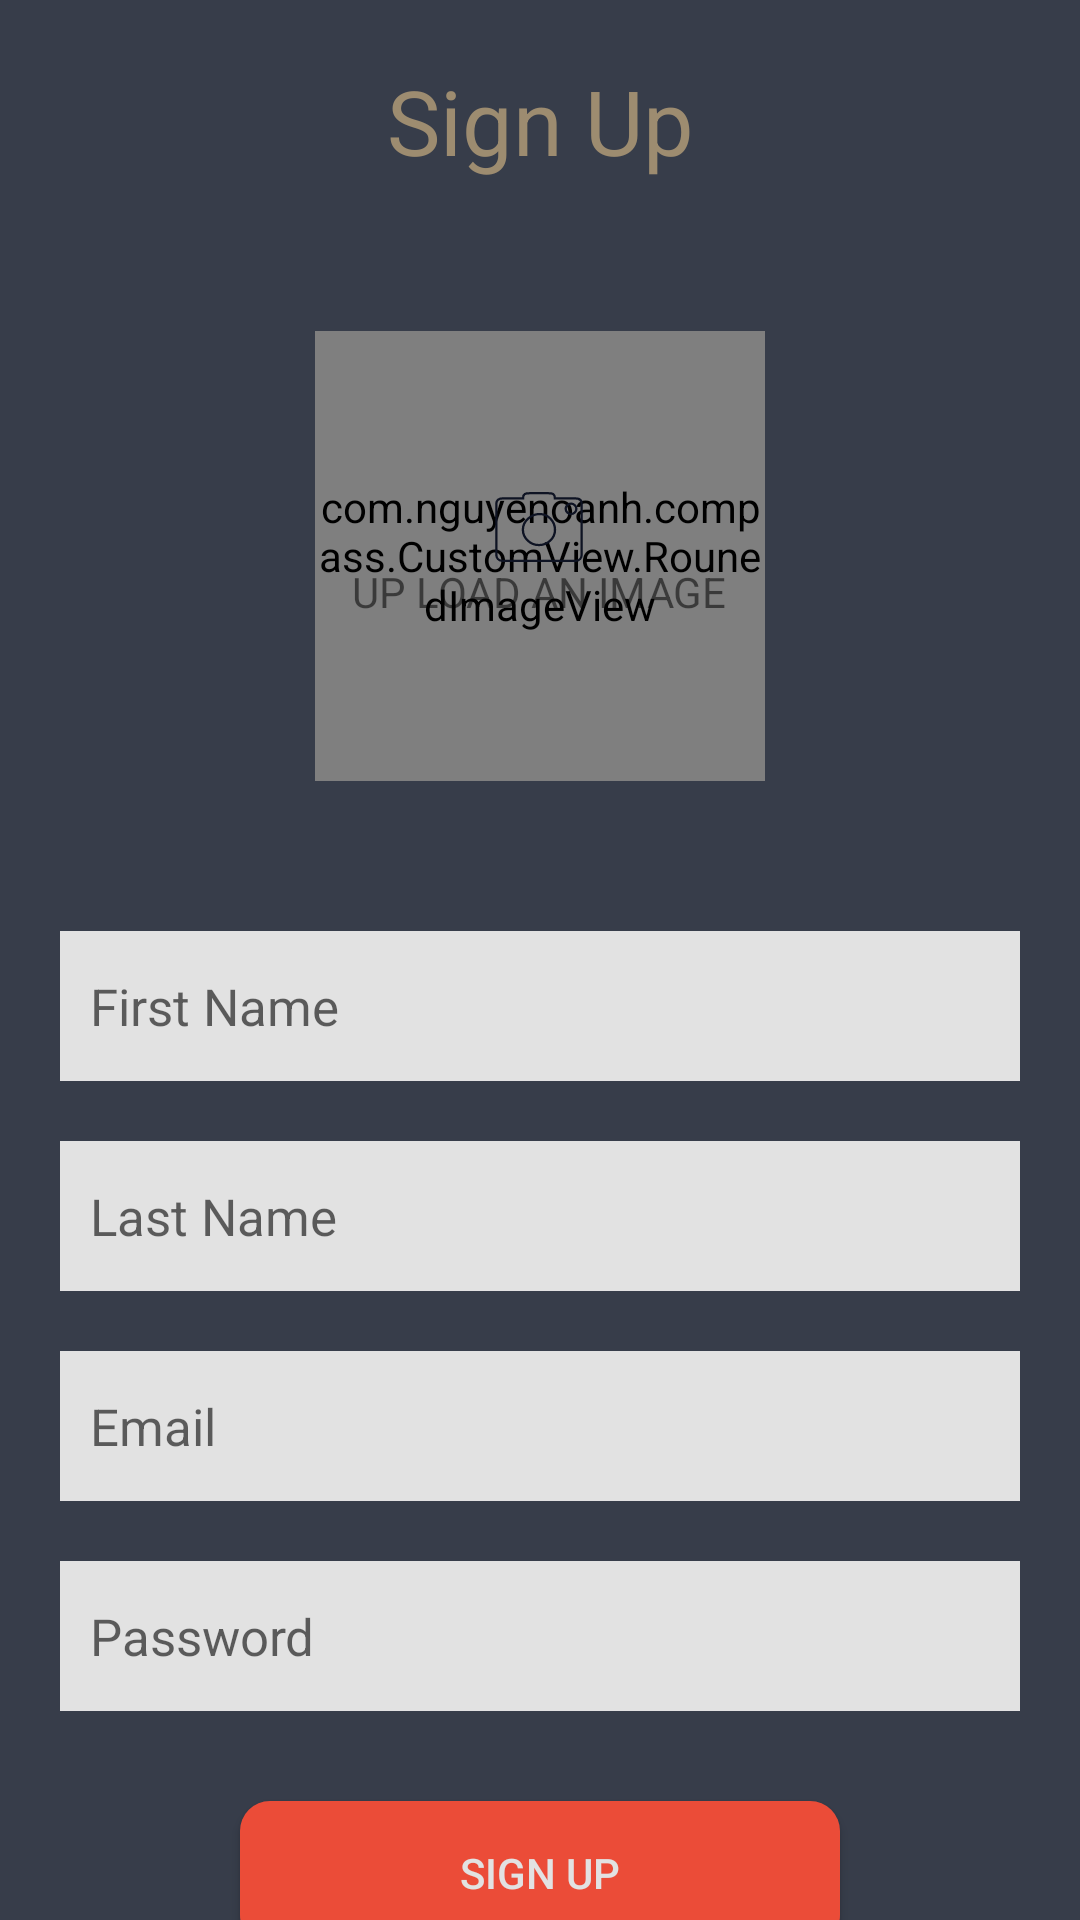

The Android layout XML behind this screen, and the referenced resources:
<!-- AndroidManifest.xml: application theme AppTheme -->
<!-- res/layout/activity_sign_up.xml -->
<?xml version="1.0" encoding="utf-8"?>
<android.support.constraint.ConstraintLayout xmlns:android="http://schemas.android.com/apk/res/android"
    xmlns:app="http://schemas.android.com/apk/res-auto"
    xmlns:tools="http://schemas.android.com/tools"
    android:layout_width="match_parent"
    android:layout_height="match_parent"
    android:background="@color/colorBrown"
    tools:context=".Activity.SignUp">

    <android.support.constraint.Guideline
        android:id="@+id/guidelineEnd"
        android:layout_width="wrap_content"
        android:layout_height="wrap_content"
        android:orientation="vertical"
        app:layout_constraintGuide_end="@dimen/dp20" />

    <android.support.constraint.Guideline
        android:id="@+id/guidelineStart"
        android:layout_width="wrap_content"
        android:layout_height="wrap_content"
        android:layout_marginStart="@dimen/dp20"
        android:orientation="vertical"
        app:layout_constraintGuide_begin="@dimen/dp20"
        app:layout_constraintStart_toStartOf="parent" />
    <TextView
        android:id="@+id/tvNameActivity"
        android:layout_width="wrap_content"
        android:layout_height="wrap_content"
        android:layout_marginTop="@dimen/dp20"
        android:text="@string/sign_up"
        style="@style/TextStyle26"
        app:layout_constraintEnd_toStartOf="@+id/guidelineEnd"
        app:layout_constraintStart_toStartOf="@+id/guidelineStart"
        app:layout_constraintTop_toTopOf="parent"/>

    <RelativeLayout
        android:id="@+id/linear_layout"
        android:layout_width="wrap_content"
        android:layout_height="wrap_content"
        android:orientation="vertical"
        android:layout_marginTop="@dimen/dp50"
        app:layout_constraintEnd_toStartOf="@+id/guidelineEnd"
        app:layout_constraintStart_toStartOf="@+id/guidelineStart"
        app:layout_constraintTop_toBottomOf="@+id/tvNameActivity">
        <com.nguyenoanh.compass.CustomView.RounedImageView
            android:id="@+id/imv_image"
            android:layout_width="@dimen/dp150"
            android:layout_height="@dimen/dp150"
            android:background="@drawable/circle_shape"/>

        <TextView
            android:layout_width="wrap_content"
            android:layout_height="wrap_content"
            android:layout_centerInParent="true"
            android:drawableTop="@drawable/ic_camera_icon"
            android:textSize="@dimen/sp14"
            android:text="@string/up_load_an_image"/>
    </RelativeLayout>


    <EditText
        android:id="@+id/edt_firstName"
        style="@style/TextStyle"
        android:layout_width="@dimen/dp0"
        android:layout_height="@dimen/dp50"
        android:layout_marginTop="@dimen/dp50"
        android:background="@color/colorWhite"
        android:padding="@dimen/dp10"
        android:hint="@string/first_name"
        app:layout_constraintEnd_toStartOf="@+id/guidelineEnd"
        app:layout_constraintStart_toStartOf="@+id/guidelineStart"
        app:layout_constraintTop_toBottomOf="@+id/linear_layout"/>

    <EditText
        android:id="@+id/edt_lastName"
        style="@style/TextStyle"
        android:layout_width="@dimen/dp0"
        android:layout_height="@dimen/dp50"
        android:layout_marginTop="@dimen/dp20"
        android:background="@color/colorWhite"
        android:padding="@dimen/dp10"
        android:hint="@string/last_name"
        app:layout_constraintEnd_toStartOf="@+id/guidelineEnd"
        app:layout_constraintStart_toStartOf="@+id/guidelineStart"
        app:layout_constraintTop_toBottomOf="@+id/edt_firstName" />

    <EditText
        android:id="@+id/edt_email"
        style="@style/TextStyle"
        android:layout_width="@dimen/dp0"
        android:layout_height="@dimen/dp50"
        android:layout_marginTop="@dimen/dp20"
        android:background="@color/colorWhite"
        android:padding="@dimen/dp10"
        android:hint="@string/email"
        app:layout_constraintEnd_toStartOf="@+id/guidelineEnd"
        app:layout_constraintStart_toStartOf="@+id/guidelineStart"
        app:layout_constraintTop_toBottomOf="@+id/edt_lastName" />

    <EditText
        android:id="@+id/edt_pass"
        style="@style/TextStyle"
        android:layout_width="@dimen/dp0"
        android:layout_height="@dimen/dp50"
        android:layout_marginTop="@dimen/dp20"
        android:background="@color/colorWhite"
        android:padding="@dimen/dp10"
        android:hint="@string/password"
        app:layout_constraintEnd_toStartOf="@+id/guidelineEnd"
        app:layout_constraintStart_toStartOf="@+id/guidelineStart"
        app:layout_constraintTop_toBottomOf="@+id/edt_email" />

    <Button
        android:id="@+id/btn_singup"
        android:layout_width="@dimen/dp0"
        android:layout_height="wrap_content"
        android:layout_marginStart="@dimen/dp60"
        android:layout_marginTop="@dimen/dp30"
        android:layout_marginEnd="@dimen/dp60"
        android:background="@drawable/rectangle_shape"
        android:text="@string/sign_up"
        android:textColor="@color/colorWhite_five"
        app:layout_constraintEnd_toStartOf="@+id/guidelineEnd"
        app:layout_constraintStart_toStartOf="@+id/guidelineStart"
        app:layout_constraintTop_toBottomOf="@+id/edt_pass" />
</android.support.constraint.ConstraintLayout>
<!-- resources referenced by this layout -->
<resources>
  <color name="colorBrown">#373d4a</color>
  <color name="colorWhite">#e2e2e2</color>
  <color name="colorWhite_five">#e2e2e2</color>
  <dimen name="dp0">0dp</dimen>
  <dimen name="dp10">10dp</dimen>
  <dimen name="dp150">150dp</dimen>
  <dimen name="dp20">20dp</dimen>
  <dimen name="dp30">30dp</dimen>
  <dimen name="dp50">50dp</dimen>
  <dimen name="dp60">60dp</dimen>
  <dimen name="sp14">14sp</dimen>
  <!-- drawable circle_shape (drawable) -->
  <?xml version="1.0" encoding="utf-8"?>
  <shape xmlns:android="http://schemas.android.com/apk/res/android"
      android:shape="oval">
      <solid
          android:color="#9d8c70"/>
      <stroke
          android:width="2dp"
          android:color="#9d8c70"/>
      <size android:height="230dp"
          android:width="230dp"/>
  </shape>
  <!-- drawable ic_camera_icon (drawable) -->
  <vector xmlns:android="http://schemas.android.com/apk/res/android"
      android:width="30dp"
      android:height="24dp"
      android:viewportWidth="39"
      android:viewportHeight="32">
    <path
        android:strokeWidth="1"
        android:pathData="M19.777,10.23c3.7,0 6.66,3.278 6.66,7.062 0,3.785 -3.283,6.739 -6.983,6.739 -3.677,0 -6.938,-3.07 -6.938,-6.854 0,-3.785 3.585,-6.946 7.261,-6.946zM35.502,3.308h-9.11c0,-2.193 -1.18,-2.308 -2.66,-2.308h-8.487c-1.48,0 -2.682,0.115 -2.682,2.308L3.496,3.308C2.018,3.308 1,4.162 1,5.685v22.569C1,29.777 2.018,31 3.498,31h32.004C36.982,31 38,29.777 38,28.254L38,5.684c0,-1.522 -1.017,-2.376 -2.498,-2.376zM31.062,7.923c0,-1.27 1.041,-2.308 2.313,-2.308a2.317,2.317 0,0 1,2.313 2.308c0,1.27 -1.041,2.308 -2.313,2.308a2.317,2.317 0,0 1,-2.313 -2.308z"
        android:fillColor="#00000000"
        android:fillType="evenOdd"
        android:strokeColor="#0E1323"/>
  </vector>
  <!-- drawable rectangle_shape (drawable) -->
  <?xml version="1.0" encoding="utf-8"?>
  <shape xmlns:android="http://schemas.android.com/apk/res/android"
      android:shape="rectangle">
  
      <gradient
          android:angle="45"
          android:startColor="#eb4c38"
          android:endColor="#eb4c38"
          android:type="linear" />
      <size android:height="20dp"
          android:width="100dp" />
  
      <corners android:radius="10dp"/>
  
  </shape>
  <string name="email">Email</string>
  <string name="first_name">First Name</string>
  <string name="last_name">Last Name</string>
  <string name="password">Password</string>
  <string name="sign_up">Sign Up</string>
  <string name="up_load_an_image">UP LOAD AN IMAGE</string>
  <style name="TextStyle">
          <item name="android:textSize">17sp</item>
          <item name="android:textColor">@color/colorWarm_grey</item>
      </style>
  <style name="TextStyle26">
          <item name="android:textSize">30sp</item>
          <item name="android:textColor">@color/colorBrown_grey</item>
      </style>
  <style name="AppTheme" parent="Theme.AppCompat.Light.NoActionBar">
          
          <item name="colorPrimary">@color/colorPrimary</item>
          <item name="colorPrimaryDark">@color/colorPrimaryDark</item>
          <item name="colorAccent">@color/colorAccent</item>
      </style>
  <color name="colorWarm_grey">#979797</color>
  <color name="colorBrown_grey">#9d8c70</color>
  <color name="colorPrimary">#008577</color>
  <color name="colorPrimaryDark">#373d4a</color>
  <color name="colorAccent">#D81B60</color>
</resources>
